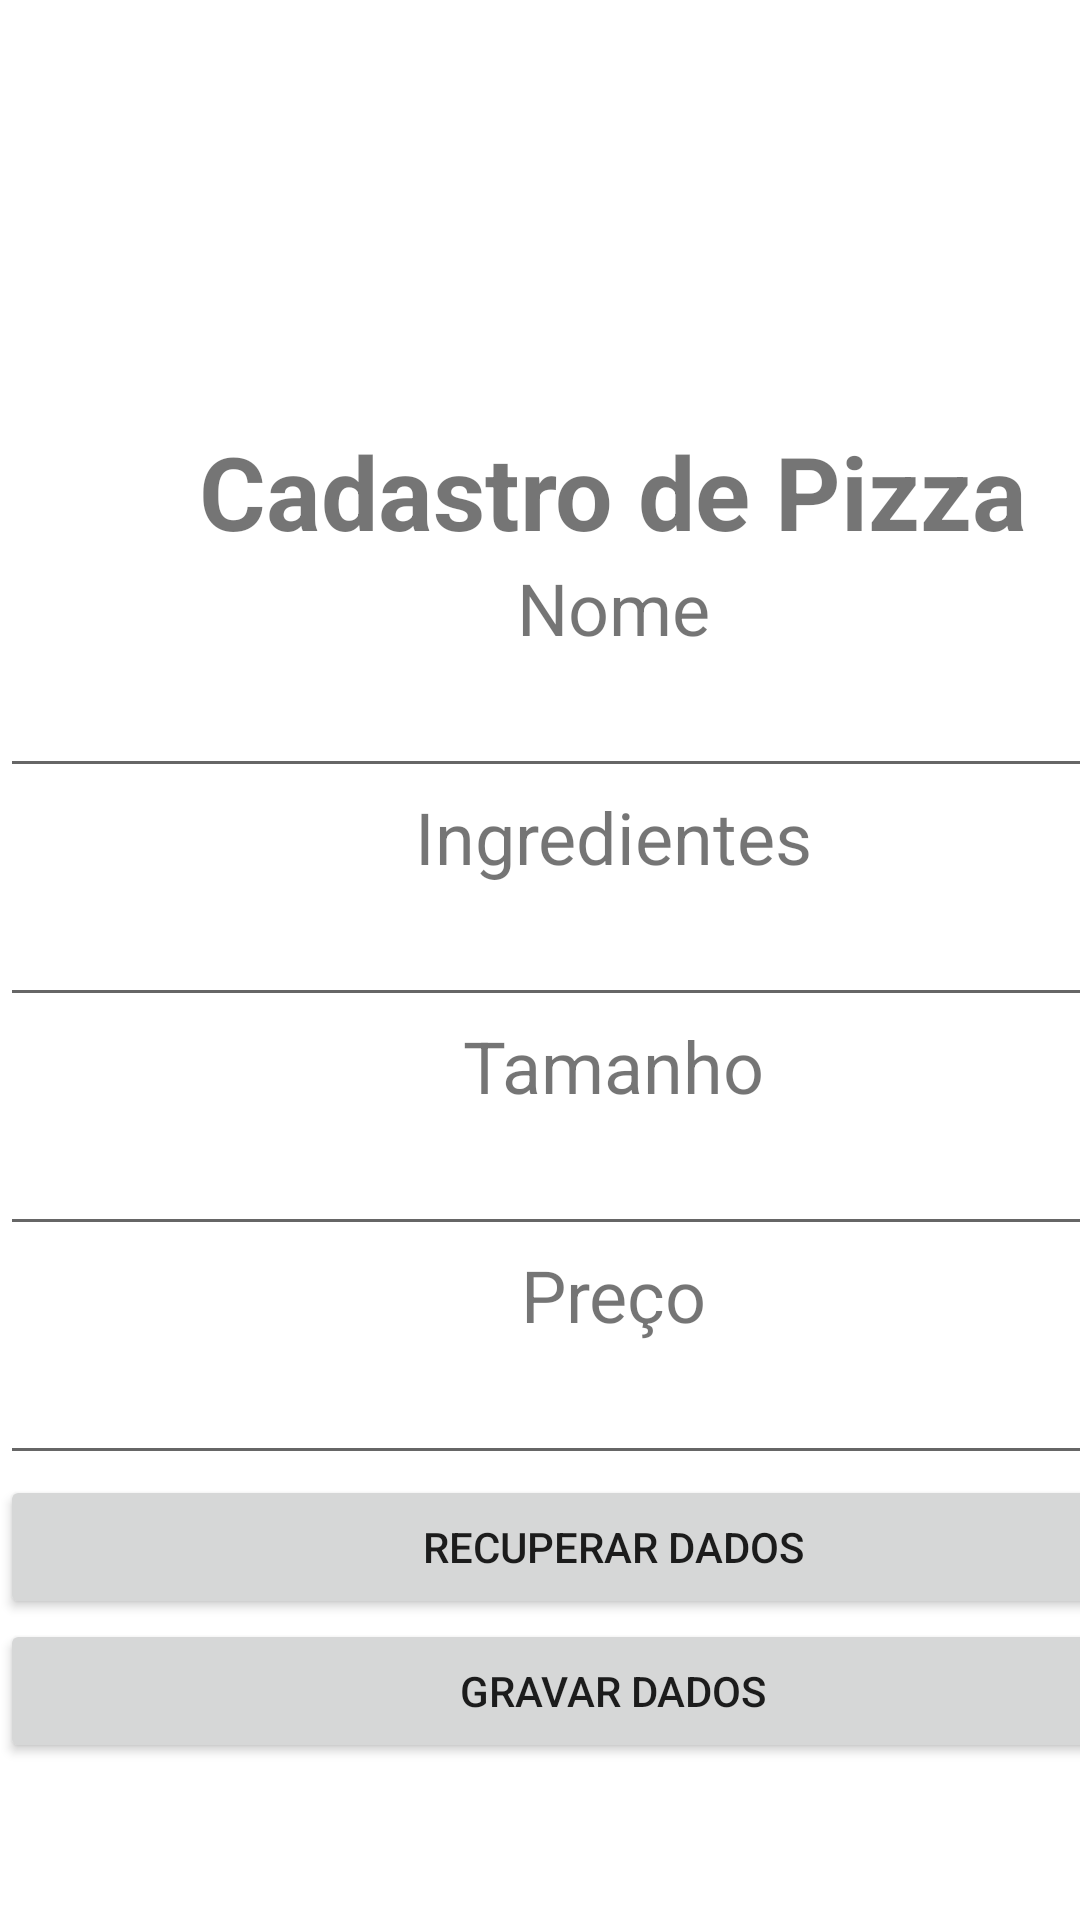

Android layout source for this screen:
<!-- AndroidManifest.xml: application theme Theme.PizzaMais -->
<!-- res/layout/activity_formulario_pizza.xml -->
<?xml version="1.0" encoding="utf-8"?>
<androidx.constraintlayout.widget.ConstraintLayout xmlns:android="http://schemas.android.com/apk/res/android"
    xmlns:app="http://schemas.android.com/apk/res-auto"
    xmlns:tools="http://schemas.android.com/tools"
    android:layout_width="match_parent"
    android:layout_height="match_parent"
    tools:context=".FormularioPizza">

    <LinearLayout
        android:layout_width="409dp"
        android:layout_height="729dp"
        android:orientation="vertical"
        android:gravity="center"
        tools:layout_editor_absoluteX="1dp"
        tools:layout_editor_absoluteY="1dp">

        <TextView
            android:id="@+id/textView4"
            android:layout_width="match_parent"
            android:layout_height="wrap_content"
            android:text="Cadastro de Pizza"
            android:textAlignment="center"
            android:textSize="34sp"
            android:textStyle="bold" />

        <TextView
            android:id="@+id/textView8"
            android:layout_width="match_parent"
            android:layout_height="wrap_content"
            android:text="Nome"
            android:textAlignment="center"
            android:textSize="24sp" />

        <EditText
            android:id="@+id/edtNome"
            android:layout_width="match_parent"
            android:layout_height="wrap_content"
            android:ems="10"
            android:inputType="textPersonName"
            android:textAlignment="center"
            android:textSize="20sp" />

        <TextView
            android:id="@+id/text15"
            android:layout_width="match_parent"
            android:layout_height="wrap_content"
            android:text="Ingredientes"
            android:textAlignment="center"
            android:textSize="24sp" />

        <EditText
            android:id="@+id/edtIngredientesPizza"
            android:layout_width="match_parent"
            android:layout_height="wrap_content"
            android:ems="10"
            android:inputType="textPersonName"
            android:textAlignment="center"
            android:textSize="20sp" />

        <TextView
            android:id="@+id/textView6"
            android:layout_width="match_parent"
            android:layout_height="wrap_content"
            android:text="Tamanho"
            android:textAlignment="center"
            android:textSize="24sp" />

        <EditText
            android:id="@+id/edtTamanhoPizza"
            android:layout_width="match_parent"
            android:layout_height="wrap_content"
            android:ems="10"
            android:inputType="textPersonName"
            android:textAlignment="center"
            android:textSize="20sp" />

        <TextView
            android:id="@+id/textView7"
            android:layout_width="match_parent"
            android:layout_height="wrap_content"
            android:text="Preço"
            android:textAlignment="center"
            android:textSize="24sp" />

        <EditText
            android:id="@+id/edtPrecoPizza"
            android:layout_width="match_parent"
            android:layout_height="wrap_content"
            android:ems="10"
            android:inputType="textPersonName"
            android:textAlignment="center"
            android:textSize="20sp" />

        <Button
            android:id="@+id/btnRecuperarDadosPizza"
            android:layout_width="match_parent"
            android:layout_height="wrap_content"
            android:text="Recuperar Dados" />

        <Button
            android:id="@+id/btnGravarDadosPizza"
            android:layout_width="match_parent"
            android:layout_height="wrap_content"
            android:text="Gravar Dados" />
    </LinearLayout>
</androidx.constraintlayout.widget.ConstraintLayout>
<!-- resources referenced by this layout -->
<resources>
  <style name="Theme.PizzaMais" parent="Theme.MaterialComponents.DayNight.DarkActionBar">
          
          <item name="colorPrimary">@color/purple_500</item>
          <item name="colorPrimaryVariant">@color/purple_700</item>
          <item name="colorOnPrimary">@color/white</item>
          
          <item name="colorSecondary">@color/teal_200</item>
          <item name="colorSecondaryVariant">@color/teal_700</item>
          <item name="colorOnSecondary">@color/black</item>
          
          <item name="android:statusBarColor" tools:targetApi="l">?attr/colorPrimaryVariant</item>
          
      </style>
  <!-- not gathered from this repository: default colours our renderer supplied (Android Studio template values) -->
  <color name="purple_500">#FF6200EE</color>
  <color name="purple_700">#FF3700B3</color>
  <color name="teal_200">#FF03DAC5</color>
  <color name="teal_700">#FF018786</color>
  <color name="black">#FF000000</color>
  <color name="white">#FFFFFFFF</color>
</resources>
